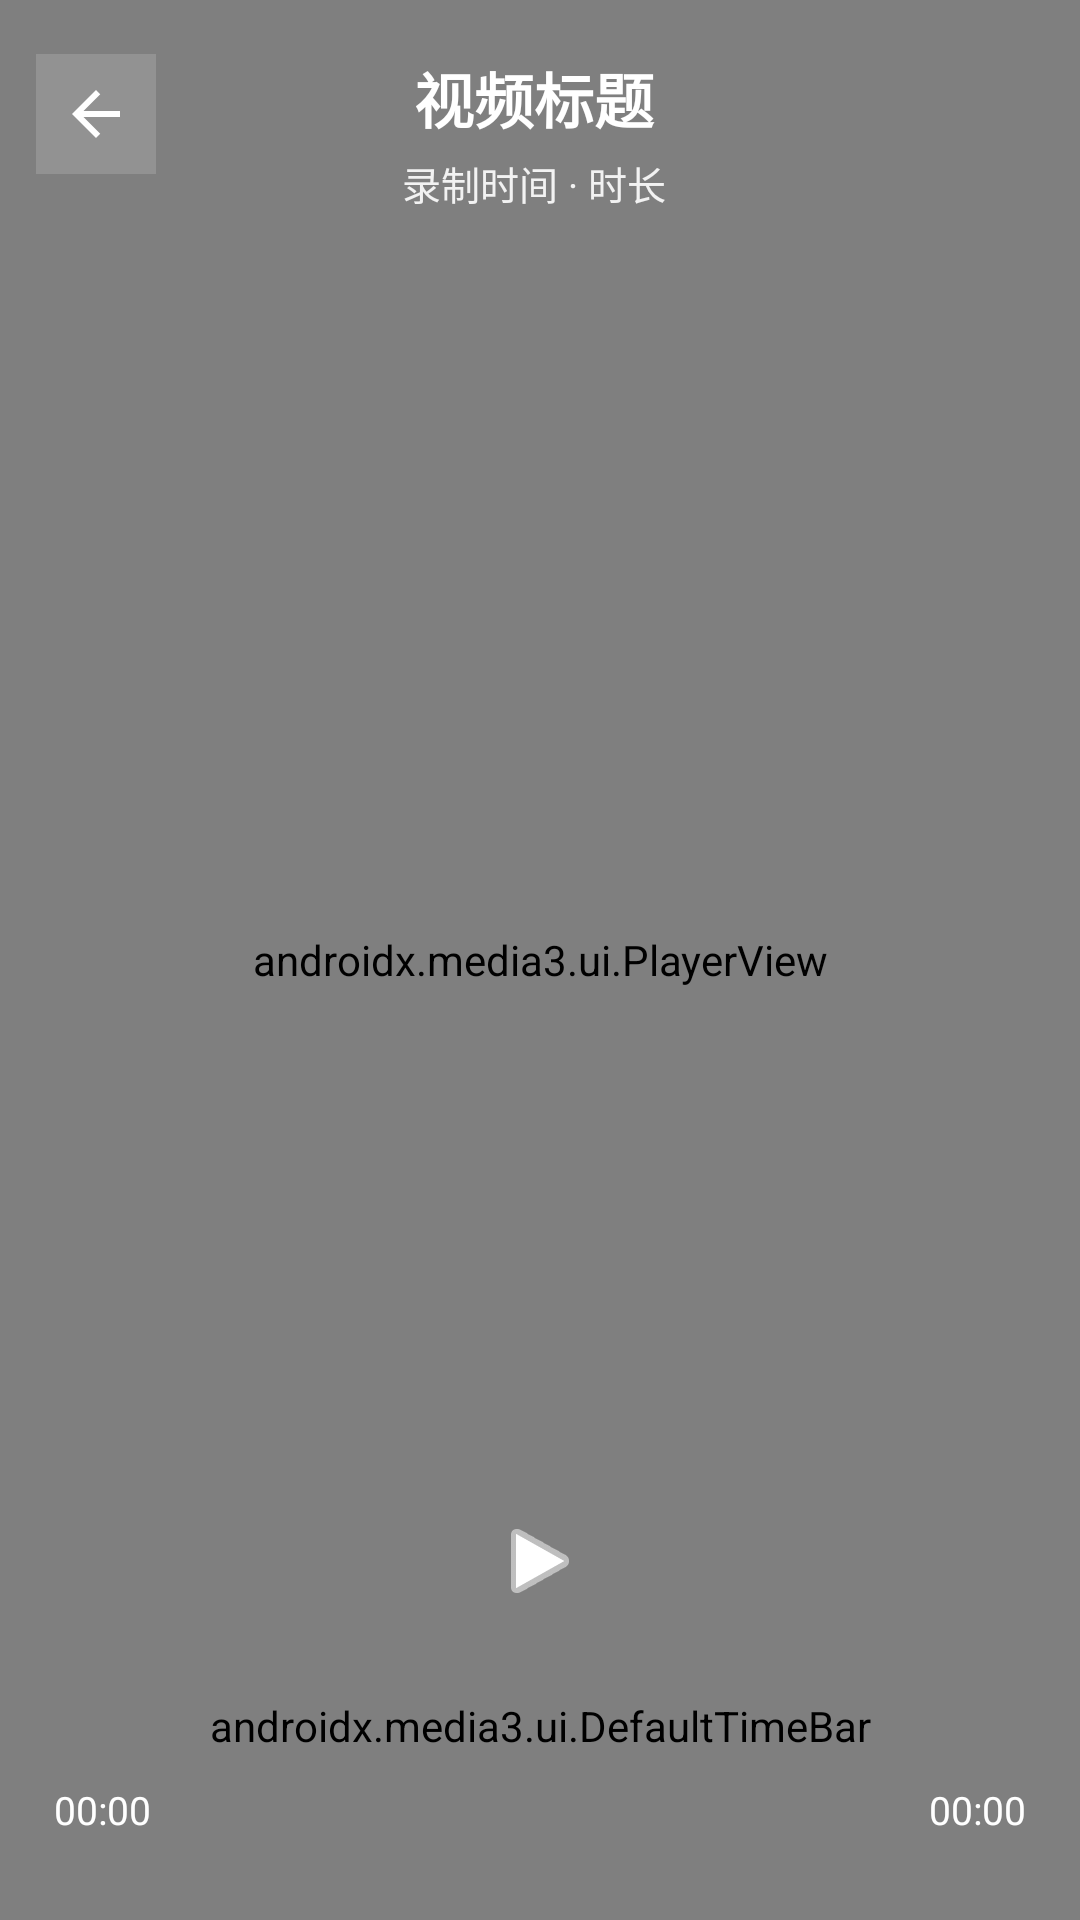

Android layout source for this screen:
<!-- AndroidManifest.xml: activity theme Theme.Talky -->
<!-- res/layout/activity_video_player.xml -->
<?xml version="1.0" encoding="utf-8"?>
<FrameLayout xmlns:android="http://schemas.android.com/apk/res/android"
    xmlns:app="http://schemas.android.com/apk/res-auto"
    android:id="@+id/player_screen"
    android:layout_width="match_parent"
    android:layout_height="match_parent"
    android:background="@android:color/black">

    <FrameLayout
        android:id="@+id/player_container"
        android:layout_width="match_parent"
        android:layout_height="match_parent">

        <androidx.media3.ui.PlayerView
            android:id="@+id/player_view"
            android:layout_width="match_parent"
            android:layout_height="match_parent"
            android:clickable="false"
            android:focusable="false"
            app:resize_mode="fit"
            app:show_buffering="when_playing"
            app:use_controller="false" />

        <FrameLayout
            android:id="@+id/top_overlay"
            android:layout_width="match_parent"
            android:layout_height="wrap_content"
            android:background="@drawable/bg_video_top_overlay"
            android:paddingStart="12dp"
            android:paddingTop="18dp"
            android:paddingEnd="16dp"
            android:paddingBottom="20dp">

            <ImageButton
                android:id="@+id/back_button"
                android:layout_width="40dp"
                android:layout_height="40dp"
                android:layout_gravity="start|top"
                android:background="#26FFFFFF"
                android:contentDescription="返回"
                android:padding="8dp"
                android:src="@drawable/ic_arrow_back"
                app:tint="@android:color/white" />

            <LinearLayout
                android:layout_width="match_parent"
                android:layout_height="wrap_content"
                android:layout_gravity="center"
                android:orientation="vertical">

                <TextView
                    android:id="@+id/title"
                    android:layout_width="match_parent"
                    android:layout_height="wrap_content"
                    android:ellipsize="end"
                    android:gravity="center"
                    android:maxLines="1"
                    android:text="视频标题"
                    android:textColor="@android:color/white"
                    android:textSize="20sp"
                    android:textStyle="bold" />

                <TextView
                    android:id="@+id/meta"
                    android:layout_width="match_parent"
                    android:layout_height="wrap_content"
                    android:layout_marginTop="4dp"
                    android:gravity="center"
                    android:text="录制时间 · 时长"
                    android:textColor="#E6FFFFFF"
                    android:textSize="13sp" />
            </LinearLayout>
        </FrameLayout>

        <LinearLayout
            android:id="@+id/bottom_controls"
            android:layout_width="match_parent"
            android:layout_height="wrap_content"
            android:layout_gravity="bottom"
            android:background="@drawable/bg_video_controls_overlay"
            android:orientation="vertical"
            android:paddingStart="18dp"
            android:paddingTop="24dp"
            android:paddingEnd="18dp"
            android:paddingBottom="28dp">

            <LinearLayout
                android:layout_width="match_parent"
                android:layout_height="wrap_content"
                android:gravity="center"
                android:orientation="horizontal">

                <ImageButton
                    android:id="@+id/play_pause_button"
                    android:layout_width="60dp"
                    android:layout_height="60dp"
                    android:background="@android:color/transparent"
                    android:contentDescription="播放或暂停"
                    android:padding="12dp"
                    android:src="@android:drawable/ic_media_play"
                    app:tint="@android:color/white" />
            </LinearLayout>

            <androidx.media3.ui.DefaultTimeBar
                android:id="@+id/time_bar"
                android:layout_width="match_parent"
                android:layout_height="26dp"
                android:layout_marginTop="12dp"
                app:ad_marker_color="#4DFFFFFF"
                app:buffered_color="#66FFFFFF"
                app:played_color="@android:color/white"
                app:scrubber_color="@android:color/white"
                app:unplayed_color="#40FFFFFF" />

            <LinearLayout
                android:layout_width="match_parent"
                android:layout_height="wrap_content"
                android:layout_marginTop="6dp"
                android:gravity="center_vertical"
                android:orientation="horizontal">

                <TextView
                    android:id="@+id/position"
                    android:layout_width="wrap_content"
                    android:layout_height="wrap_content"
                    android:text="00:00"
                    android:textColor="@android:color/white"
                    android:textSize="13sp" />

                <View
                    android:layout_width="0dp"
                    android:layout_height="1dp"
                    android:layout_weight="1" />

                <TextView
                    android:id="@+id/duration"
                    android:layout_width="wrap_content"
                    android:layout_height="wrap_content"
                    android:text="00:00"
                    android:textColor="@android:color/white"
                    android:textSize="13sp" />
            </LinearLayout>
        </LinearLayout>
    </FrameLayout>

</FrameLayout>
<!-- resources referenced by this layout -->
<resources>
  <!-- drawable ic_arrow_back (drawable) -->
  <?xml version="1.0" encoding="utf-8"?>
  <vector xmlns:android="http://schemas.android.com/apk/res/android"
      android:width="24dp"
      android:height="24dp"
      android:viewportWidth="24"
      android:viewportHeight="24">
      <path
          android:fillColor="@color/talky_text"
          android:pathData="M20,11H7.83l5.59,-5.59L12,4l-8,8 8,8 1.41,-1.41L7.83,13H20z" />
  </vector>
  <style name="Theme.Talky" parent="Theme.Material3.Light.NoActionBar">
          <item name="colorPrimary">@color/talky_primary</item>
          <item name="colorOnPrimary">@color/talky_surface</item>
          <item name="colorSecondary">@color/talky_primary_deep</item>
          <item name="android:statusBarColor">@android:color/transparent</item>
          <item name="android:windowLightStatusBar">true</item>
          <item name="android:windowBackground">@color/talky_page_bg</item>
          <item name="materialButtonStyle">@style/Widget.Talky.PrimaryButton</item>
          <item name="textInputStyle">@style/Widget.Talky.TextInputLayout</item>
      </style>
  <color name="talky_text">#443129</color>
  <color name="talky_primary">#F3873C</color>
  <color name="talky_surface">#FFFDF9</color>
  <color name="talky_primary_deep">#D85B2E</color>
  <color name="talky_page_bg">#FFF8F0</color>
  <style name="Widget.Talky.PrimaryButton" parent="Widget.Material3.Button">
          <item name="backgroundTint">@color/talky_primary</item>
          <item name="cornerRadius">18dp</item>
          <item name="android:textAllCaps">false</item>
          <item name="android:textStyle">bold</item>
          <item name="android:textColor">@color/talky_surface</item>
          <item name="android:paddingHorizontal">18dp</item>
          <item name="android:minHeight">46dp</item>
          <item name="strokeWidth">0dp</item>
      </style>
  <style name="Widget.Talky.TextInputLayout" parent="Widget.Material3.TextInputLayout.OutlinedBox">
          <item name="boxBackgroundColor">@color/talky_surface</item>
          <item name="boxCornerRadiusTopStart">18dp</item>
          <item name="boxCornerRadiusTopEnd">18dp</item>
          <item name="boxCornerRadiusBottomStart">18dp</item>
          <item name="boxCornerRadiusBottomEnd">18dp</item>
          <item name="boxStrokeColor">@color/talky_border</item>
          <item name="hintTextColor">@color/talky_subtext</item>
      </style>
  <color name="talky_border">#F3D7BF</color>
  <color name="talky_subtext">#8C6B58</color>
</resources>
